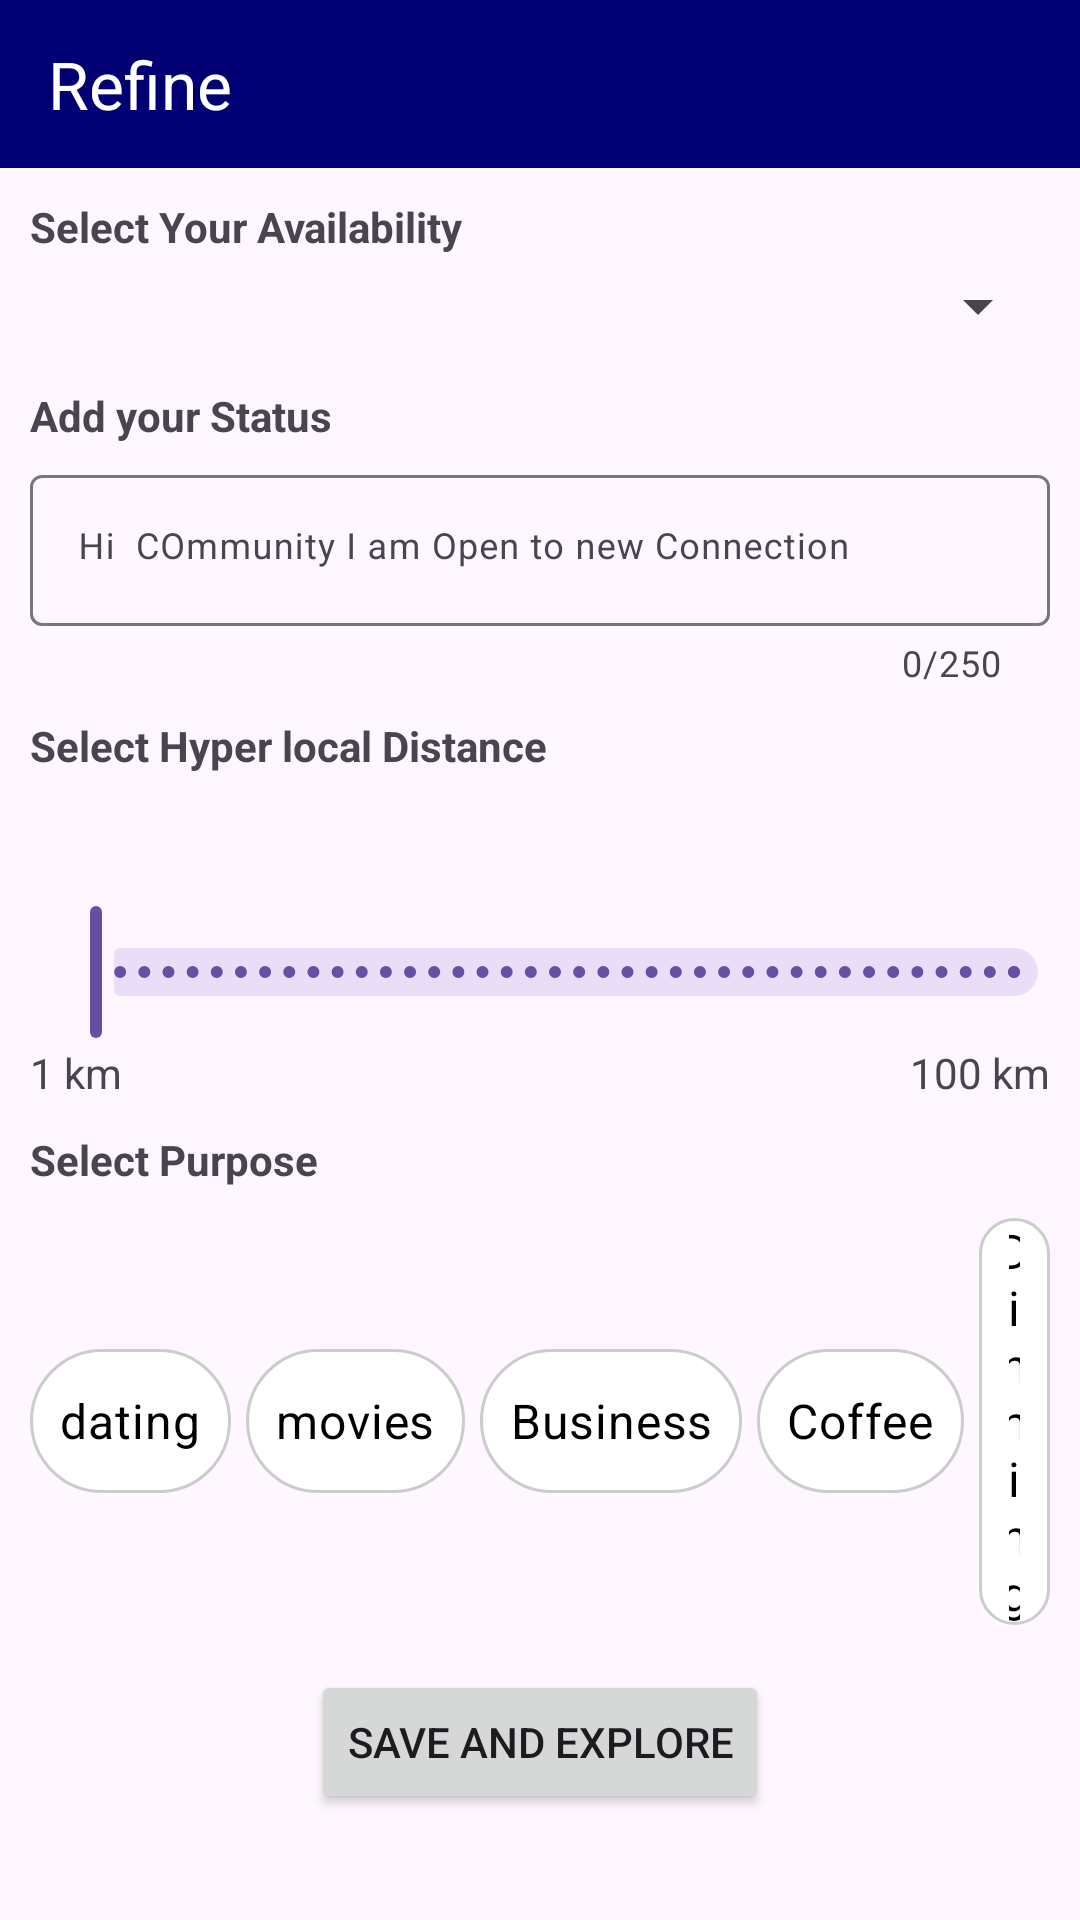

This screen was rendered from an Android layout file. Write that file and the resources it references.
<!-- AndroidManifest.xml: application theme Theme.Netclan_clone -->
<!-- res/layout/activity_refine.xml -->
<?xml version="1.0" encoding="utf-8"?>
<RelativeLayout xmlns:android="http://schemas.android.com/apk/res/android"
    xmlns:app="http://schemas.android.com/apk/res-auto"
    android:layout_width="match_parent"
    android:layout_height="match_parent">

    <androidx.appcompat.widget.Toolbar
        android:layout_width="match_parent"
        android:layout_height="56dp"
        android:id="@+id/Refinetoolbar"
        android:background="#000072"
        app:titleTextColor="@color/white"
        app:title="Refine"
        app:itemIconTint="@color/white" />
    <TextView
        android:id="@+id/availability"
        android:layout_width="wrap_content"
        android:layout_height="wrap_content"
        android:layout_marginTop="10dp"
        android:layout_marginLeft="10dp"
        android:layout_marginRight="10dp"
        android:text="Select Your Availability"
        android:textAlignment="center"
        android:textStyle="bold"
        android:layout_below="@+id/Refinetoolbar"
        />
    <Spinner
        android:id="@+id/spinnerAvailable"
        android:layout_width="match_parent"
        android:layout_height="wrap_content"
        android:layout_marginLeft="10dp"
        android:layout_marginRight="10dp"
        android:layout_marginTop="5dp"
        android:layout_marginBottom="5dp"
        android:hint="Available | Hey Let us Connect!"
        android:layout_below="@+id/availability"
        />
    <TextView
        android:id="@+id/status"
        android:layout_width="wrap_content"
        android:layout_height="wrap_content"
        android:layout_marginTop="10dp"
        android:layout_marginLeft="10dp"
        android:layout_marginRight="10dp"
        android:text="Add your Status"
        android:textAlignment="center"
        android:textStyle="bold"
        android:layout_below="@+id/spinnerAvailable"
        />
    <com.google.android.material.textfield.TextInputLayout
        android:id="@+id/til_description"
        android:layout_width="match_parent"
        android:layout_height="wrap_content"
        android:layout_marginTop="5dp"
        android:layout_marginLeft="10dp"
        android:layout_marginRight="10dp"
        app:counterEnabled="true"
        app:counterMaxLength="250"
        android:layout_below="@+id/status"
        >

        <com.google.android.material.textfield.TextInputEditText
            android:id="@+id/editTextDescription"
            android:layout_width="match_parent"
            android:layout_height="wrap_content"
            android:gravity="top|start"
            android:hint="Hi  COmmunity I am Open to new Connection"
            android:inputType="textMultiLine|textNoSuggestions"
            android:maxLines="5"
            android:scrollbars="vertical"
            android:textSize="12sp" />
    </com.google.android.material.textfield.TextInputLayout>
    <TextView
        android:id="@+id/Distance"
        android:layout_width="wrap_content"
        android:layout_height="wrap_content"
        android:layout_marginTop="10dp"
        android:layout_marginLeft="10dp"
        android:layout_marginRight="10dp"
        android:text="Select Hyper local Distance"
        android:textAlignment="center"
        android:textStyle="bold"
        android:layout_below="@+id/til_description"
        />

    <com.google.android.material.slider.Slider
        android:layout_width="match_parent"
        android:layout_height="wrap_content"
        android:id="@+id/distanceSlider"
        android:layout_below="@+id/Distance"
        android:layout_marginLeft="10dp"
        android:layout_marginTop="10dp"
        android:stepSize="1"
        android:valueFrom="1.00"
        android:valueTo="100.00"
        app:labelBehavior="visible" />
    <TextView
        android:id="@+id/startValue"
        android:layout_width="wrap_content"
        android:layout_height="wrap_content"
        android:layout_below="@id/distanceSlider"
        android:layout_marginLeft="10dp"
        android:text="1 km"/>

    <TextView
        android:id="@+id/endValue"
        android:layout_width="wrap_content"
        android:layout_height="wrap_content"
        android:layout_below="@id/distanceSlider"
        android:layout_alignParentEnd="true"
        android:layout_marginRight="10dp"
        android:text="100 km"/>
    <TextView
        android:id="@+id/purpose"
        android:layout_width="wrap_content"
        android:layout_height="wrap_content"
        android:layout_marginTop="10dp"
        android:layout_marginLeft="10dp"
        android:layout_marginRight="10dp"
        android:text="Select Purpose"
        android:textAlignment="center"
        android:textStyle="bold"
        android:layout_below="@+id/endValue"
        />
    <LinearLayout
        xmlns:android="http://schemas.android.com/apk/res/android"
        android:layout_width="wrap_content"
        android:layout_height="wrap_content"
        android:orientation="horizontal"
        android:id="@+id/ll_layout"
        android:layout_below="@id/purpose"
        android:layout_marginTop="10dp"
        android:layout_marginRight="10dp"
        android:layout_marginLeft="10dp"
        android:gravity="center_vertical">

        <CheckBox
            android:id="@+id/checkbox"
            android:layout_width="wrap_content"
            android:layout_height="wrap_content"
            android:button="@null"
        android:background="@drawable/custom_checkbox"
        android:paddingStart="10dp"
        android:paddingEnd="10dp"
            android:layout_marginRight="5dp"
        android:text="dating"
        android:textColor="#000000"
        android:textSize="16sp"
        android:gravity="center" />
        <CheckBox
            android:id="@+id/Movies"
            android:layout_width="wrap_content"
            android:layout_height="wrap_content"
            android:button="@null"
            android:background="@drawable/custom_checkbox"
            android:paddingStart="10dp"
            android:paddingEnd="10dp"
            android:text="movies"
            android:textColor="#000000"
            android:layout_marginRight="5dp"
            android:textSize="16sp"
            android:gravity="center" />
        <CheckBox
            android:id="@+id/business"
            android:layout_width="wrap_content"
            android:layout_marginRight="5dp"
            android:layout_height="wrap_content"
            android:button="@null"
            android:background="@drawable/custom_checkbox"
            android:paddingStart="10dp"
            android:paddingEnd="10dp"
            android:text="@string/business"
            android:textColor="#000000"
            android:textSize="16sp"
            android:gravity="center" />
        <CheckBox
            android:id="@+id/coffee"
            android:layout_marginRight="5dp"
            android:layout_width="wrap_content"
            android:layout_height="wrap_content"
            android:button="@null"
            android:background="@drawable/custom_checkbox"
            android:paddingStart="10dp"
            android:paddingEnd="10dp"
            android:text="Coffee"
            android:textColor="#000000"
            android:textSize="16sp"
            android:gravity="center" />
        <CheckBox
            android:id="@+id/Dinning"
            android:layout_width="wrap_content"
            android:layout_height="wrap_content"
            android:button="@null"
            android:background="@drawable/custom_checkbox"
            android:paddingStart="10dp"
            android:paddingEnd="10dp"
            android:text="Dinning"
            android:textColor="#000000"
            android:textSize="16sp"
            android:gravity="center" />

    </LinearLayout>

    <Button
        android:layout_below="@+id/ll_layout"
        android:layout_width="wrap_content"
        android:layout_height="wrap_content"
        android:layout_marginTop="15dp"
        android:gravity="center"
        android:layout_centerHorizontal="true"
        android:text="Save And Explore"
        />

</RelativeLayout>
<!-- resources referenced by this layout -->
<resources>
  <color name="white">#FFFFFFFF</color>
  <!-- drawable custom_checkbox (drawable) -->
  <?xml version="1.0" encoding="utf-8"?>
  <selector xmlns:android="http://schemas.android.com/apk/res/android">
      
      <item android:state_checked="false">
          <shape android:shape="rectangle">
              <solid android:color="#FFFFFF" /> 
              <corners android:radius="40dp" /> 
              <stroke android:color="#CCCCCC" android:width="1dp" /> 
          </shape>
      </item>
      
      <item android:state_checked="true">
          <shape android:shape="rectangle">
              <solid android:color="#3498DB" /> 
              <corners android:radius="40dp" /> 
              <stroke android:color="#3498DB" android:width="1dp" /> 
          </shape>
      </item>
  </selector>
  <string name="business">Business</string>
  <style name="Theme.Netclan_clone" parent="Base.Theme.Netclan_clone" />
  <style name="Base.Theme.Netclan_clone" parent="Theme.Material3.DayNight.NoActionBar">
          
  
      </style>
</resources>
